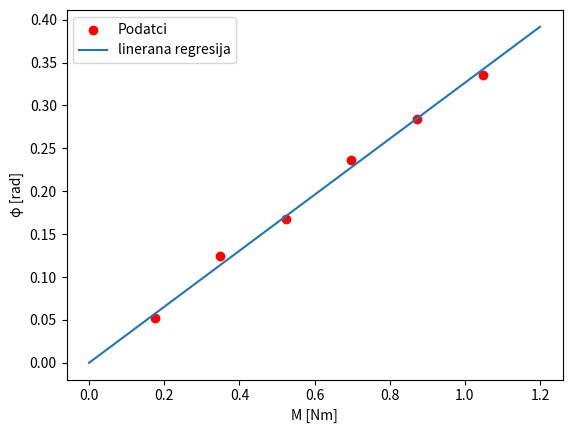

Python code for this plot:
import math
import numpy as np
import matplotlib.pyplot as plt

M = [0.052, 0.124, 0.168, 0.236, 0.284, 0.336]
kut = [0.1745, 0.3491, 0.5236, 0.6981, 0.8727, 1.0472]

xy_lista = []
x2_lista = []

for i in range(len(M)):
    a = M[i]*kut[i]
    xy_lista.append(a)

print(xy_lista)

for i in kut:
    b = i**2
    x2_lista.append(b)

xy = sum(xy_lista)
x2 = sum(x2_lista)

a = xy/x2

y2_lista = []

for j in M:
    c = j**2
    y2_lista.append(c)

y2 = sum(y2_lista)

sigma = math.sqrt((1/len(M))*((y2/x2) - a**2))

print(f"Model torzije aluminijske šipke Dt : {a}")
print(f"Standardna devijacija je {sigma}")

x = np.linspace(0, 1.2, 100)
y = a*x

plt.scatter(kut, M, label= "Podatci", color="red")
plt.plot(x, y, label="linerana regresija")
plt.legend()
plt.xlabel("M [Nm]")
plt.ylabel("φ [rad]")
plt.show()
